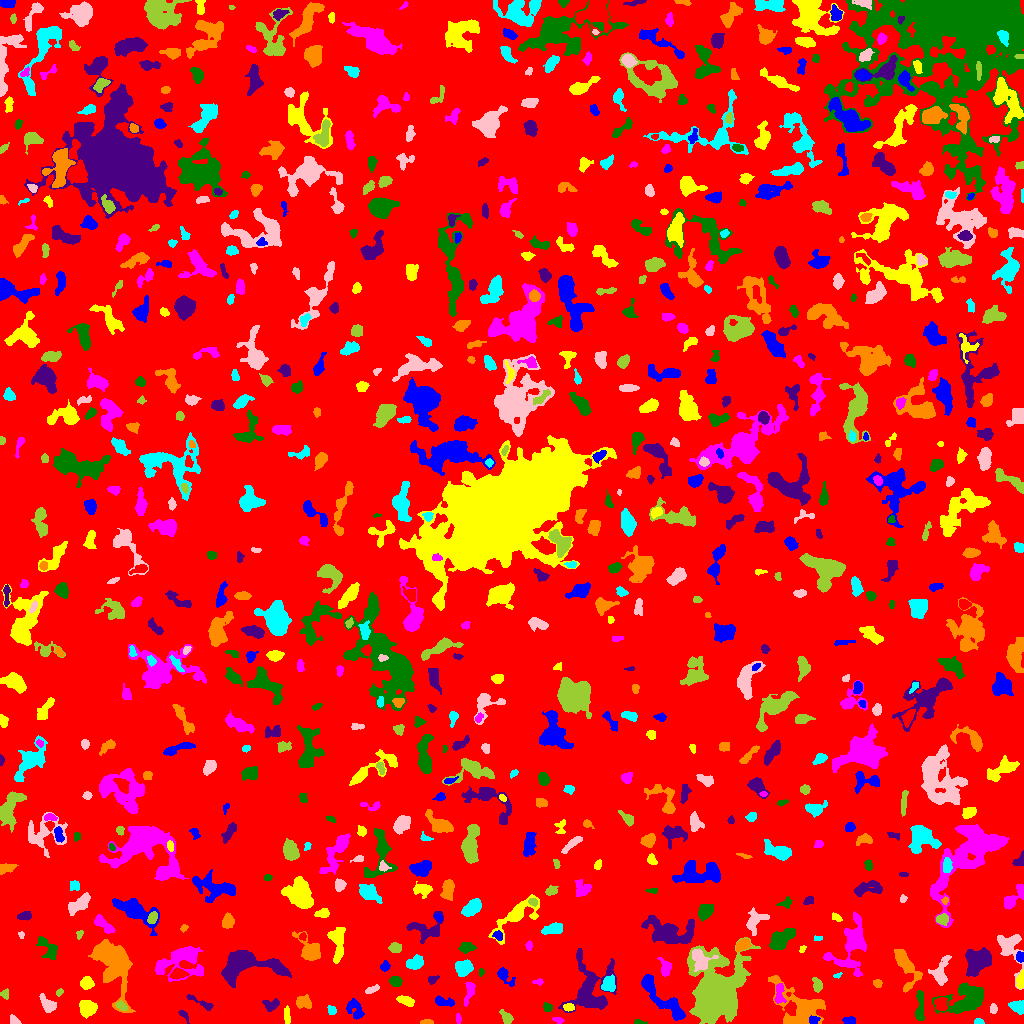

The table this chart was drawn from, first rows:
ID, X, Y, A, B, theta, total_flux, mu_max, mu_median, mu_mean, R_fwhm, R_e, R10, R90, x_start, x_end, y_start, y_end, area, greylevel
0, 505.5, 514.9, 300.1, 292.1, -0.8376, 1734604, 11.0, 2.0, 2.153, 102.6, 239.2, 92.07, 381.9, 0, 1023, 0, 1023, 805488, 2.153
1, 849.7, 2.996, 3.189, 1.766, -0.09743, 232.0, 5.0, 2.0, 2.522, 3.742, 3.038, 1.128, 4.652, 842, 855, 0, 7, 92, 7.522
2, 286.9, 8.464, 4.287, 1.347, -1.524, 317.0, 7.0, 3.0, 2.991, 3.613, 3.038, 1.128, 4.82, 284, 290, 0, 18, 106, 7.991
3, 558.4, 3.175, 2.391, 1.312, -0.2325, 57.0, 2.0, 1.0, 0.9048, 3.568, 2.111, 0.7979, 3.29, 552, 564, 0, 6, 63, 6.905
4, 639.1, 1.182, 3.124, 1.098, -0.07887, 110.0, 5.0, 2.0, 2.157, 2.326, 2.034, 0.7979, 3.432, 634, 647, 0, 4, 51, 7.157
5, 183.7, 8.775, 3.455, 1.52, -0.8408, 120.0, 6.0, 1.0, 1.6, 2.111, 2.394, 0.7979, 4.222, 178, 189, 0, 13, 75, 6.6
6, 426.4, 1.108, 3.358, 1.009, 0.0007236, 167.0, 5.0, 3.0, 2.738, 3.192, 2.257, 0.9772, 3.568, 420, 433, 0, 4, 61, 7.738
7, 978.7, 1.545, 2.273, 1.35, -0.06977, 156.0, 6.0, 3.0, 2.836, 2.985, 2.111, 0.7979, 3.385, 974, 984, 0, 5, 55, 7.836
8, 13.58, 3.193, 2.923, 1.968, -0.7622, 109.0, 2.0, 1.0, 1.346, 4.754, 2.932, 1.262, 4.37, 10, 21, 0, 9, 81, 6.346
9, 506.6, 5.595, 3.85, 2.155, -0.901, 368.0, 6.0, 2.5, 2.831, 4.549, 3.385, 1.382, 5.441, 499, 513, 0, 14, 130, 7.831
10, 753.3, 1.905, 1.67, 1.384, 0.1231, 63.0, 3.0, 2.0, 1.615, 2.821, 2.034, 0.7979, 2.877, 750, 757, 0, 5, 39, 7.615
11, 813.6, 3.637, 2.475, 1.958, 0.2516, 306.0, 7.0, 4.0, 3.873, 3.949, 2.877, 1.128, 4.26, 809, 820, 0, 8, 79, 12.87
12, 87.08, 15.5, 4.03, 3.86, -0.1125, 1206, 9.0, 4.0, 4.674, 6.383, 5.109, 2.034, 7.878, 79, 97, 5, 23, 258, 8.674
13, 457.8, 5.208, 2.198, 1.276, -1.4, 101.0, 5.0, 1.5, 1.87, 2.257, 1.954, 0.7979, 3.338, 456, 461, 0, 10, 54, 7.87
14, 967.4, 24.03, 11.13, 6.26, 0.3441, 5185, 19.0, 5.0, 6.572, 7.069, 8.33, 3.038, 13.95, 932, 983, 10, 41, 789, 9.572
15, 271.2, 18.7, 4.041, 2.657, 0.1102, 299.0, 4.0, 2.0, 1.967, 5.528, 3.785, 1.493, 5.944, 262, 279, 12, 25, 152, 6.967
16, 302.8, 21.01, 4.042, 2.878, -0.2606, 409.0, 6.0, 2.0, 2.272, 4.687, 3.989, 1.493, 6.308, 296, 311, 15, 29, 180, 7.272
17, 331.4, 13.34, 2.485, 2.076, -1.015, 250.0, 5.0, 3.0, 3.289, 4.297, 2.985, 1.128, 4.334, 327, 336, 9, 18, 76, 7.289
18, 993.2, 14.65, 2.361, 1.591, -1.557, 198.0, 7.0, 2.0, 2.789, 2.706, 2.394, 0.7979, 3.949, 990, 997, 10, 20, 71, 7.789
19, 121.4, 17.57, 2.961, 1.849, -0.5964, 223.0, 6.0, 2.0, 2.478, 3.241, 2.932, 0.9772, 4.652, 115, 127, 13, 23, 90, 9.478
20, 876.7, 19.26, 7.882, 2.246, 0.4415, 636.0, 6.0, 3.0, 3.133, 6.206, 4.442, 1.784, 6.887, 863, 888, 12, 28, 203, 8.133
21, 355.5, 13.4, 5.708, 3.413, -0.9407, 717.0, 10.0, 3.0, 3.104, 3.09, 4.687, 1.596, 7.611, 346, 364, 4, 25, 231, 7.104
22, 568.4, 16.24, 2.58, 1.777, -0.05918, 233.0, 7.0, 3.0, 2.877, 3.09, 2.764, 0.9772, 4.334, 563, 574, 12, 20, 81, 9.877
23, 779.2, 29.17, 5.649, 2.313, 1.532, 334.0, 5.0, 2.0, 2.049, 3.827, 4.146, 1.596, 6.333, 774, 786, 20, 40, 163, 9.049
24, 547.2, 16.04, 2.402, 2.08, -0.4711, 260.0, 6.0, 3.0, 3.333, 4.068, 2.821, 1.128, 4.334, 543, 552, 12, 21, 78, 9.333
25, 201.4, 20.64, 8.374, 1.535, -0.4461, 181.0, 3.0, 1.0, 1.266, 3.989, 3.568, 1.382, 5.726, 186, 213, 13, 29, 143, 6.266
26, 799.7, 16.38, 14.9, 9.296, -0.6466, 3888, 11.0, 4.0, 3.951, 8.176, 9.821, 3.7, 15.46, 768, 825, 0, 48, 984, 7.951
27, 1018, 16.61, 3.624, 2.76, -0.3727, 692.0, 9.0, 4.0, 4.119, 4.918, 3.949, 1.596, 6.024, 1008, 1023, 9, 23, 168, 9.119
28, 47.52, 19.28, 5.353, 2.822, -0.8679, 715.0, 7.0, 4.0, 3.629, 5.67, 4.549, 1.871, 6.979, 39, 56, 11, 30, 197, 7.629
29, 4.977, 29.63, 2.335, 1.856, -1.425, 175.0, 6.0, 2.0, 2.365, 3.241, 2.394, 0.7979, 3.785, 0, 8, 24, 35, 74, 7.365
30, 941, 19.32, 3.432, 2.811, -1.228, 499.0, 6.0, 3.0, 3.178, 5.499, 3.909, 1.596, 6.05, 934, 947, 13, 26, 157, 10.18
31, 444.3, 21.44, 5.133, 2.04, -0.16, 322.0, 4.0, 2.0, 2.091, 5.726, 3.909, 1.596, 6.103, 435, 454, 17, 28, 154, 7.091
32, 406.1, 22.78, 3.968, 1.924, -0.3235, 430.0, 7.0, 3.0, 2.925, 4.184, 3.523, 1.382, 5.585, 396, 414, 17, 28, 147, 7.925
33, 469.4, 32.49, 6.137, 2.05, 1.314, 389.0, 6.0, 2.0, 2.288, 4.442, 3.827, 1.493, 6.232, 464, 475, 17, 41, 170, 7.288
34, 919.6, 17.06, 9.314, 1.81, 1.54, 310.0, 5.0, 1.0, 1.409, 4.146, 3.989, 1.596, 6.232, 915, 924, 3, 33, 220, 8.409
35, 590.5, 34.89, 16.1, 11.29, 1.527, 3375, 8.0, 3.0, 3.06, 10.85, 10.56, 3.989, 16.67, 558, 616, 11, 75, 1103, 7.06
36, 905.7, 57.71, 11.48, 4.212, -1.19, 1306, 8.0, 2.0, 2.761, 6.91, 6.129, 2.394, 9.95, 894, 922, 31, 74, 473, 7.761
37, 608.4, 38.72, 3.447, 2.809, 1.31, 581.0, 9.0, 3.0, 2.995, 3.949, 3.827, 1.493, 6.206, 601, 615, 32, 49, 194, 9.995
38, 371.8, 34.13, 4.067, 1.483, 0.3939, 173.0, 4.0, 2.0, 1.901, 4.37, 3.038, 1.262, 4.618, 365, 379, 30, 39, 91, 6.901
39, 59.42, 31.21, 2.168, 1.377, 0.7798, 86.0, 3.0, 2.0, 1.755, 2.985, 2.185, 0.7979, 3.432, 56, 63, 27, 35, 49, 7.755
40, 227.6, 31.09, 1.354, 0.6934, -1.276, 22.0, 3.0, 1.0, 0.88, 1.382, 1.128, 0.0, 1.871, 226, 230, 28, 34, 25, 7.88
41, 503.6, 48.58, 4.701, 2.473, -0.8576, 512.0, 9.0, 2.0, 2.943, 3.909, 3.432, 1.382, 5.836, 497, 515, 37, 56, 174, 7.943
42, 86.67, 40.29, 2.967, 2.819, 0.3374, 430.0, 6.0, 3.0, 2.829, 4.983, 3.742, 1.493, 5.836, 80, 94, 34, 47, 152, 7.829
43, 538.6, 41.57, 2.536, 1.338, 0.05365, 77.0, 3.0, 1.0, 1.328, 2.523, 2.185, 0.7979, 3.613, 532, 543, 38, 45, 58, 6.328
44, 395.3, 42.06, 2.844, 2.512, -0.1562, 660.0, 10.0, 6.0, 5.455, 4.853, 3.523, 1.382, 5.352, 389, 402, 37, 47, 121, 9.455
45, 432.8, 44, 2.765, 2.039, 0.6009, 202.0, 4.0, 3.0, 2.59, 4.583, 2.985, 1.262, 4.406, 428, 439, 39, 48, 78, 7.59
46, 877.6, 40.16, 2.112, 1.847, -0.1462, 182.0, 7.0, 2.0, 2.563, 2.257, 2.523, 0.7979, 3.989, 873, 882, 36, 44, 71, 8.563
47, 837.5, 48.34, 2.089, 1.121, 0.3108, 68.0, 5.0, 1.0, 1.744, 1.693, 1.596, 0.5642, 2.932, 833, 842, 45, 51, 39, 6.744
48, 940.3, 50.42, 7.428, 3.813, 1.318, 1323, 10.0, 4.0, 4.324, 6.103, 5.293, 2.034, 8.575, 928, 951, 38, 68, 306, 9.324
49, 817.3, 38.42, 3.446, 2.038, -1.279, 297.0, 6.0, 2.0, 2.395, 4.029, 3.192, 1.262, 5.109, 812, 822, 31, 46, 124, 7.395
50, 178.4, 49.64, 3.786, 2.093, 0.08152, 555.0, 9.0, 3.0, 3.651, 3.989, 3.385, 1.382, 5.67, 169, 189, 44, 56, 152, 10.65
51, 661.6, 25.05, 17.77, 3.952, -0.7794, 2321, 8.0, 4.0, 3.732, 10.37, 8.444, 3.29, 12.58, 641, 685, 3, 49, 622, 7.732
52, 1021, 42.86, 4.02, 1.678, 1.422, 587.0, 11.0, 5.0, 5.06, 3.989, 3.192, 1.262, 4.918, 1016, 1023, 35, 54, 116, 12.06
53, 180.7, 61.97, 13.28, 8.104, 0.2171, 2834, 8.0, 3.0, 3.448, 10.67, 9.202, 3.568, 14.37, 155, 203, 42, 77, 822, 7.448
54, 481, 51.45, 1.972, 0.9411, 1.555, 89.0, 5.0, 2.0, 2.07, 2.394, 1.693, 0.5642, 2.646, 479, 484, 47, 55, 43, 9.07
55, 977.8, 62.86, 6.405, 5.406, 0.7461, 3359, 15.0, 5.0, 6.02, 7.653, 7.159, 2.821, 11.37, 965, 991, 47, 76, 558, 10.02
56, 111.7, 62.86, 13.08, 7.009, -1.147, 9545, 31.0, 5.0, 7.434, 7.047, 9.045, 3.241, 16.36, 88, 135, 11, 84, 1284, 11.43
57, 463.7, 55.44, 4.098, 3.515, 0.6273, 1135, 10.0, 4.0, 4.633, 6.155, 4.918, 1.954, 7.59, 455, 473, 47, 64, 245, 8.633
58, 699.7, 64.47, 5.93, 3.981, -1.075, 1047, 11.0, 3.0, 3.467, 4.184, 4.853, 1.784, 8.176, 692, 718, 52, 74, 302, 13.47
59, 715.6, 30.16, 13.8, 10.28, 1.347, 39207, 64.0, 7.0, 13.49, 10.98, 12.19, 4.549, 22.91, 687, 760, 0, 86, 2906, 17.49
... 781 more rows
